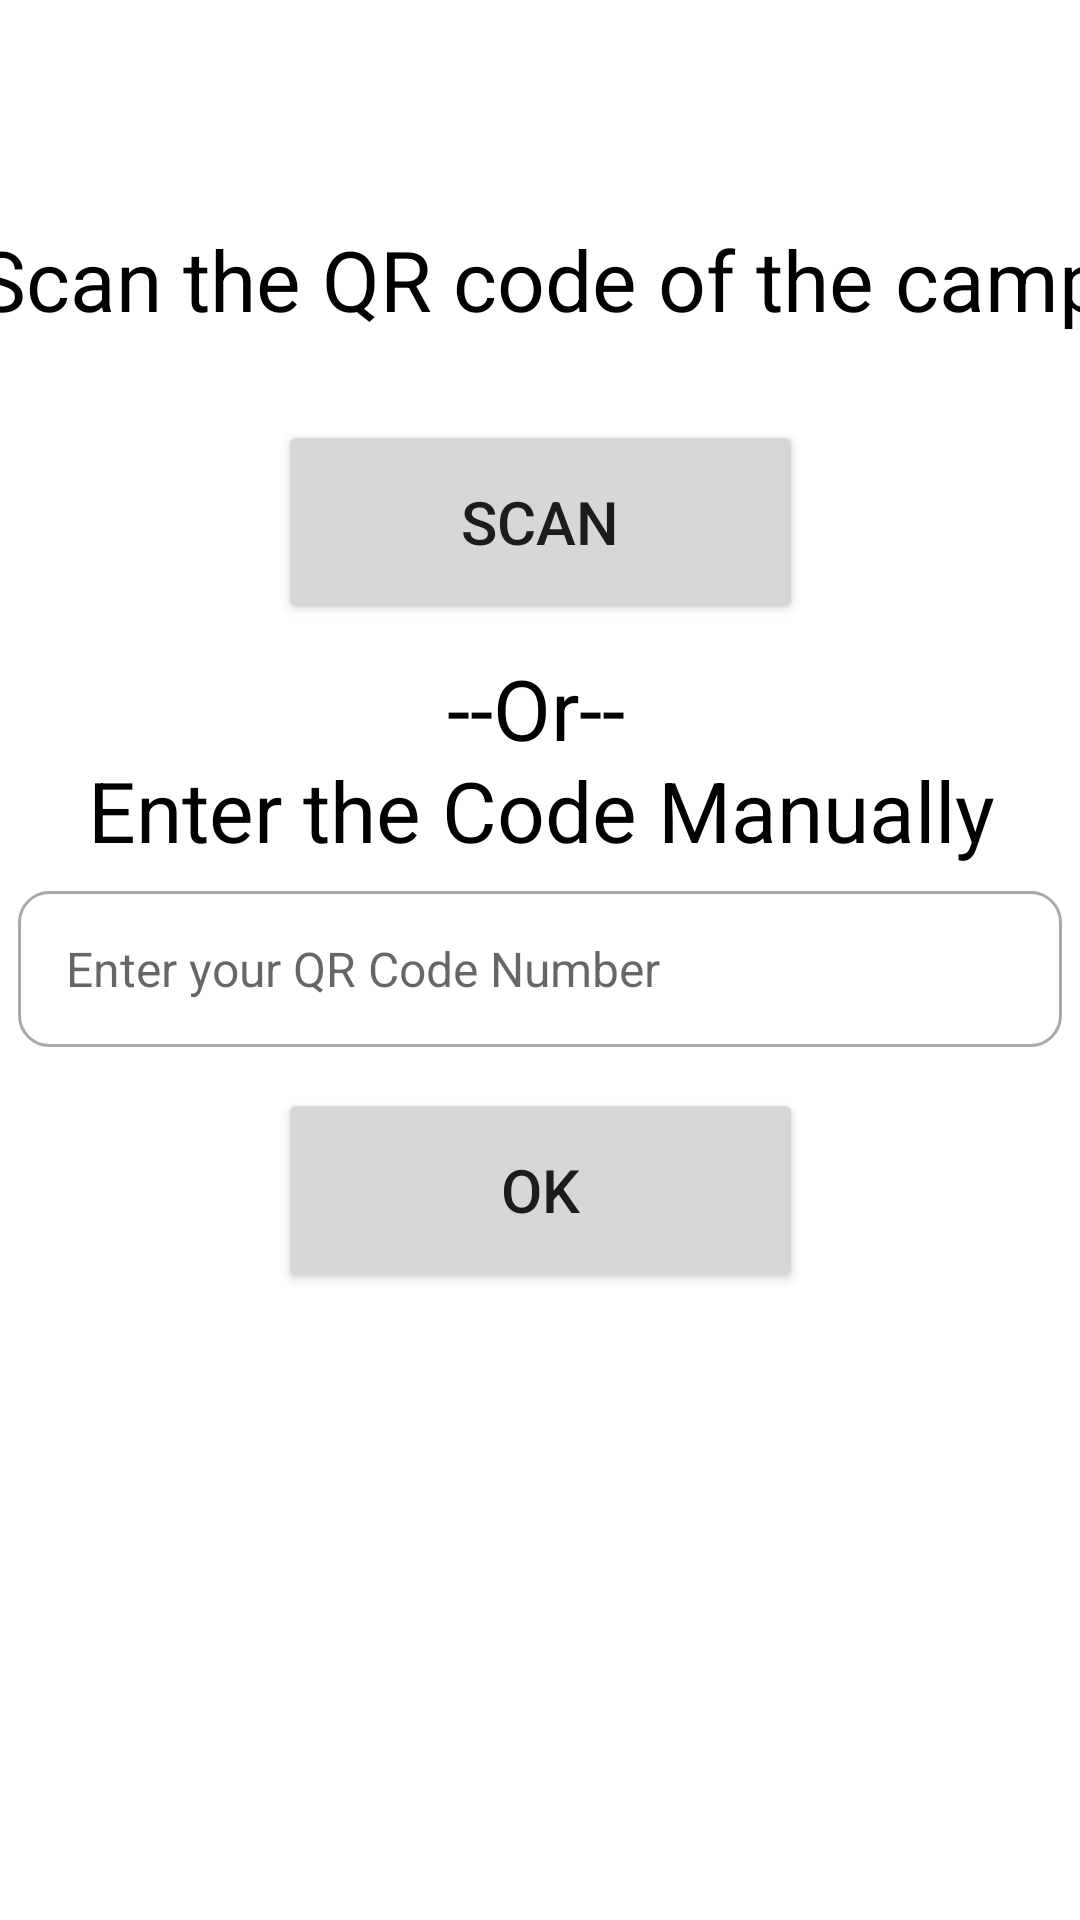

Here is an Android app screen rendered from its layout file. Give the layout XML and the strings, colors and styles it references.
<!-- AndroidManifest.xml: application theme Theme.SharePulse -->
<!-- res/layout/activity_code_scan.xml -->
<?xml version="1.0" encoding="utf-8"?>
<androidx.constraintlayout.widget.ConstraintLayout xmlns:android="http://schemas.android.com/apk/res/android"
    xmlns:app="http://schemas.android.com/apk/res-auto"
    xmlns:tools="http://schemas.android.com/tools"
    android:layout_width="match_parent"
    android:layout_height="match_parent"
    tools:context=".codeScan">

    <TextView
        android:id="@+id/textView14"
        android:layout_width="383dp"
        android:layout_height="36dp"
        android:text="Scan the QR code of the camp"
        android:textAlignment="center"
        android:textColor="#000000"
        android:textSize="28sp"
        app:layout_constraintBottom_toBottomOf="parent"
        app:layout_constraintEnd_toEndOf="parent"
        app:layout_constraintStart_toStartOf="parent"
        app:layout_constraintTop_toTopOf="parent"
        app:layout_constraintVertical_bias="0.123" />

    <EditText
        android:id="@+id/QR_manual_input"
        style="@style/Widget.Material3.AutoCompleteTextView.OutlinedBox.Dense"
        android:layout_width="348dp"
        android:layout_height="52dp"
        android:background="@drawable/roundsquarborder"
        android:ems="10"
        android:hint="Enter your QR Code Number"
        android:inputType="text"
        android:textColor="#040404"
        android:textSize="16sp"
        app:layout_constraintBottom_toBottomOf="parent"
        app:layout_constraintEnd_toEndOf="parent"
        app:layout_constraintHorizontal_bias="0.492"
        app:layout_constraintStart_toStartOf="parent"
        app:layout_constraintTop_toTopOf="parent"
        app:layout_constraintVertical_bias="0.505" />

    <TextView
        android:id="@+id/textView15"
        android:layout_width="383dp"
        android:layout_height="36dp"
        android:text="--Or--"
        android:textAlignment="center"
        android:textColor="#000000"
        android:textSize="28sp"
        app:layout_constraintBottom_toBottomOf="parent"
        app:layout_constraintEnd_toEndOf="parent"
        app:layout_constraintHorizontal_bias="0.571"
        app:layout_constraintStart_toStartOf="parent"
        app:layout_constraintTop_toTopOf="parent"
        app:layout_constraintVertical_bias="0.36" />

    <Button
        android:id="@+id/scanButton"
        android:layout_width="175dp"
        android:layout_height="68dp"
        android:text="Scan"
        android:textSize="20sp"
        app:layout_constraintBottom_toBottomOf="parent"
        app:layout_constraintEnd_toEndOf="parent"
        app:layout_constraintStart_toStartOf="parent"
        app:layout_constraintTop_toTopOf="parent"
        app:layout_constraintVertical_bias="0.245" />

    <Button
        android:id="@+id/toCenterForm"
        android:layout_width="175dp"
        android:layout_height="68dp"
        android:text="OK"
        android:textSize="20sp"
        app:layout_constraintBottom_toBottomOf="parent"
        app:layout_constraintEnd_toEndOf="parent"
        app:layout_constraintStart_toStartOf="parent"
        app:layout_constraintTop_toTopOf="parent"
        app:layout_constraintVertical_bias="0.634" />

    <TextView
        android:id="@+id/textView16"
        android:layout_width="383dp"
        android:layout_height="36dp"
        android:text="Enter the Code Manually"
        android:textAlignment="center"
        android:textColor="#000000"
        android:textSize="28sp"
        app:layout_constraintBottom_toBottomOf="parent"
        app:layout_constraintEnd_toEndOf="parent"
        app:layout_constraintStart_toStartOf="parent"
        app:layout_constraintTop_toTopOf="parent"
        app:layout_constraintVertical_bias="0.416" />
</androidx.constraintlayout.widget.ConstraintLayout>
<!-- resources referenced by this layout -->
<resources>
  <!-- drawable roundsquarborder (drawable) -->
  <?xml version="1.0" encoding="utf-8"?>
  <shape xmlns:android="http://schemas.android.com/apk/res/android"
      android:shape="rectangle">
      <size android:height="20dp"
          android:width="80dp"
          />
      <corners android:radius="10dp"/>
  
      <stroke android:color="@color/ash" android:width="@dimen/cardview_compat_inset_shadow"/>
  </shape>
  <style name="Theme.SharePulse" parent="Theme.MaterialComponents.DayNight.DarkActionBar">
          
          <item name="colorPrimary">@color/darkRed</item>
          <item name="colorPrimaryVariant">@color/red</item>
          <item name="colorOnPrimary">@color/white</item>
  
          
          <item name="colorSecondary">@color/red</item>
          <item name="colorSecondaryVariant">@color/teal_700</item>
          <item name="colorOnSecondary">@color/black</item>
          
          <item name="android:statusBarColor">?attr/colorPrimaryVariant</item>
          
      </style>
  <color name="ash">#A8A8A8</color>
  <color name="darkRed">#b30000</color>
  <color name="red">#FF0000</color>
  <color name="white">#FFFFFFFF</color>
  <color name="teal_700">#FF018786</color>
  <color name="black">#FF000000</color>
</resources>
